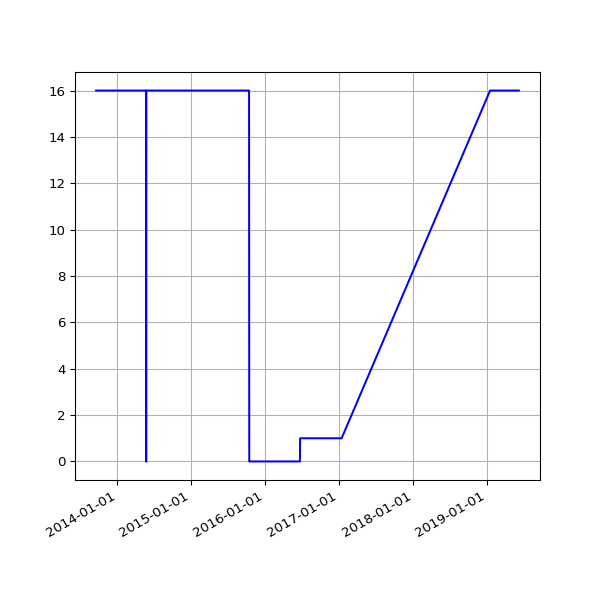

Source data for this figure (header and first rows):
date, value
2013-09-19 02:16:07 +0100, 16
2013-09-20 02:42:51 +0100, 16
2013-09-21 02:35:34 +0100, 16
2013-09-22 02:42:30 +0100, 16
2013-09-23 14:45:25 +0100, 16
2013-09-24 02:24:38 +0100, 16
2013-09-25 02:24:18 +0100, 16
2013-09-25 11:14:19 +0100, 16
2013-09-25 15:24:36 +0100, 16
2013-09-26 02:28:48 +0100, 16
2013-09-27 03:04:57 +0100, 16
2013-09-28 02:34:11 +0100, 16
2013-09-29 02:37:28 +0100, 16
2013-09-30 02:41:33 +0100, 16
2013-10-01 02:48:10 +0100, 16
2013-10-02 02:40:18 +0100, 16
2013-10-03 02:50:49 +0100, 16
2013-10-04 02:42:18 +0100, 16
2013-10-05 02:35:24 +0100, 16
2013-10-06 02:35:14 +0100, 16
2013-10-07 02:36:02 +0100, 16
2013-10-08 02:48:25 +0100, 16
2013-10-09 02:44:15 +0100, 16
2013-10-10 02:42:47 +0100, 16
2013-10-11 02:43:24 +0100, 16
2013-10-12 02:36:46 +0100, 16
2013-10-13 02:34:49 +0100, 16
2013-10-16 02:38:31 +0100, 16
2013-10-17 02:38:11 +0100, 16
2013-10-18 03:54:04 +0100, 16
2013-10-19 04:22:37 +0100, 16
2013-10-20 03:47:14 +0100, 16
2013-10-21 03:33:15 +0100, 16
2013-10-22 03:54:27 +0100, 16
2013-10-23 04:08:12 +0100, 16
2013-10-24 03:23:20 +0100, 16
2013-10-25 03:49:11 +0100, 16
2013-10-26 02:58:11 +0100, 16
2013-10-27 04:56:02 +0000, 16
2013-10-28 03:29:04 +0000, 16
2013-10-29 03:34:38 +0000, 16
2013-10-30 03:44:23 +0000, 16
2013-10-31 04:16:06 +0000, 16
2013-11-01 19:13:36 +0000, 16
2013-11-04 10:02:58 +0000, 16
2013-11-05 03:51:50 +0000, 16
2013-11-06 03:39:36 +0000, 16
2013-11-07 03:44:18 +0000, 16
2013-11-08 03:49:56 +0000, 16
2013-11-09 04:02:57 +0000, 16
2013-11-10 03:28:18 +0000, 16
2013-11-11 03:43:31 +0000, 16
2013-11-12 04:09:49 +0000, 16
2013-11-13 04:17:11 +0000, 16
2013-11-14 03:34:20 +0000, 16
2013-11-15 03:40:17 +0000, 16
2013-11-16 03:32:06 +0000, 16
2013-11-19 03:32:58 +0000, 16
2013-11-20 03:45:31 +0000, 16
2013-11-21 00:22:41 +0000, 16
... 1,071 more rows
